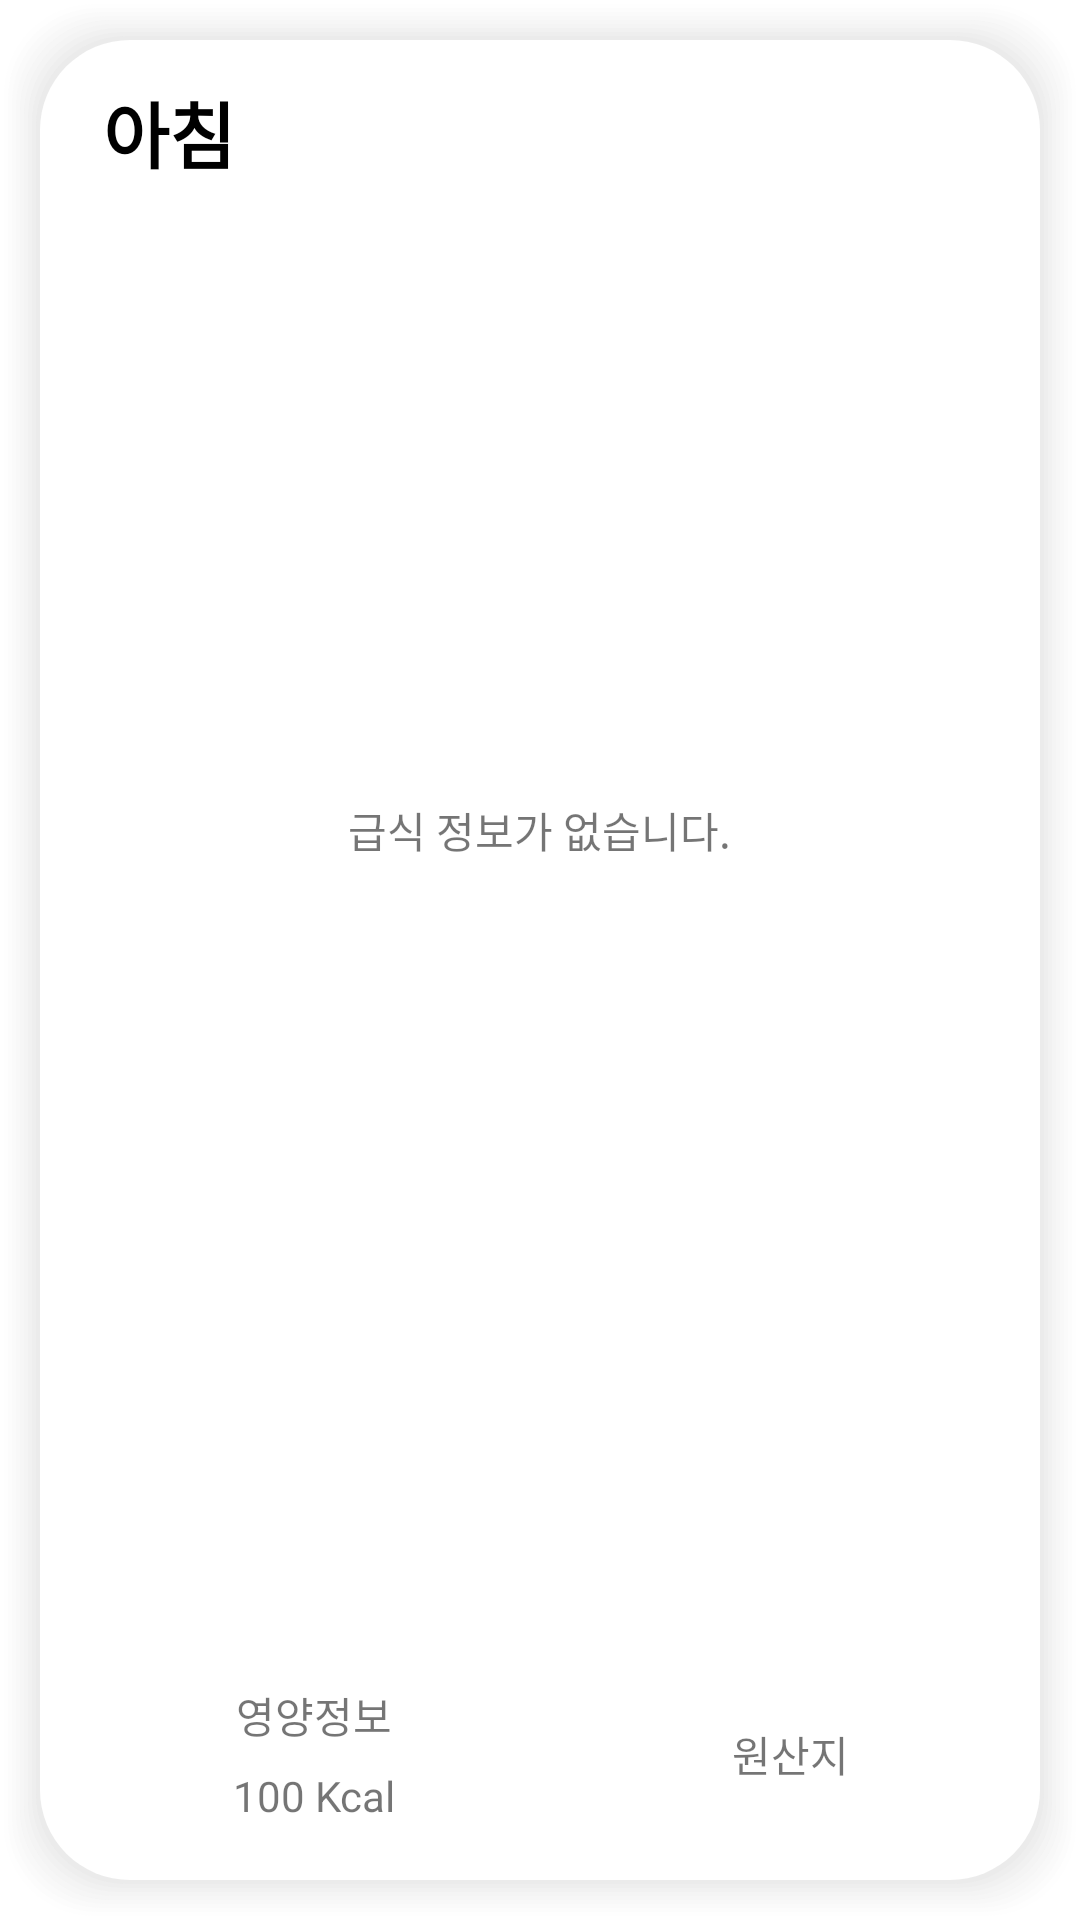

Produce the Android XML layout that renders to this screen, including the resource entries it uses.
<!-- AndroidManifest.xml: application theme Theme.SchoolMeal -->
<!-- res/layout/meal_section_item.xml -->
<?xml version="1.0" encoding="utf-8"?>
<androidx.constraintlayout.widget.ConstraintLayout xmlns:android="http://schemas.android.com/apk/res/android"
    xmlns:app="http://schemas.android.com/apk/res-auto"
    xmlns:tools="http://schemas.android.com/tools"
    android:layout_width="match_parent"
    android:layout_height="wrap_content"
    android:background="@drawable/background_box_v1">

    <TextView
        android:id="@+id/mealTypeTextView"
        android:layout_width="0dp"
        android:layout_height="wrap_content"
        android:layout_marginStart="16dp"
        android:layout_marginTop="8dp"
        android:layout_marginEnd="16dp"
        android:padding="5dp"
        android:text="@string/meal_breakfast"
        android:textColor="@color/text_color"
        android:textSize="24sp"
        android:textStyle="bold"
        app:layout_constraintEnd_toEndOf="parent"
        app:layout_constraintStart_toStartOf="parent"
        app:layout_constraintTop_toTopOf="parent" />

    <LinearLayout
        android:id="@+id/noMealLayout"
        android:layout_width="match_parent"
        android:layout_height="wrap_content"
        android:layout_marginStart="16dp"
        android:layout_marginEnd="16dp"
        android:layout_marginBottom="8dp"
        android:gravity="center"
        android:orientation="vertical"
        android:padding="20dp"
        app:layout_constraintBottom_toBottomOf="@+id/space"
        app:layout_constraintEnd_toEndOf="parent"
        app:layout_constraintHorizontal_bias="0.517"
        app:layout_constraintStart_toStartOf="parent"
        app:layout_constraintTop_toBottomOf="@+id/mealTypeTextView">

        <TextView
            android:id="@+id/textView4"
            android:layout_width="wrap_content"
            android:layout_height="wrap_content"
            android:layout_marginStart="16dp"
            android:layout_marginTop="8dp"
            android:layout_marginEnd="16dp"
            android:layout_marginBottom="16dp"
            android:padding="10dp"
            android:text="급식 정보가 없습니다." />

        <ImageView
            android:id="@+id/imageView"
            android:layout_width="40dp"
            android:layout_height="40dp"
            app:srcCompat="@drawable/ic_baseline_no_meals" />
    </LinearLayout>

    <androidx.recyclerview.widget.RecyclerView
        android:id="@+id/mealSectionRecyclerView"
        android:layout_width="0dp"
        android:layout_height="match_parent"
        android:layout_marginStart="16dp"
        android:layout_marginTop="8dp"
        android:layout_marginEnd="16dp"
        android:layout_marginBottom="8dp"
        app:layoutManager="androidx.recyclerview.widget.LinearLayoutManager"
        app:layout_constraintBottom_toTopOf="@+id/space"
        app:layout_constraintEnd_toEndOf="parent"
        app:layout_constraintStart_toStartOf="parent"
        app:layout_constraintTop_toBottomOf="@+id/mealTypeTextView">

    </androidx.recyclerview.widget.RecyclerView>

    <androidx.constraintlayout.widget.ConstraintLayout
        android:id="@+id/meal_leftButton"
        android:layout_width="0dp"
        android:layout_height="60dp"
        android:layout_marginStart="16dp"
        android:layout_marginTop="8dp"
        android:layout_marginEnd="8dp"
        android:layout_marginBottom="8dp"
        android:orientation="vertical"
        app:layout_constraintBottom_toBottomOf="parent"
        app:layout_constraintEnd_toStartOf="@+id/meal_rightButton"
        app:layout_constraintStart_toStartOf="parent"
        app:layout_constraintTop_toBottomOf="@+id/space">

        <TextView
            android:id="@+id/textView"
            android:layout_width="wrap_content"
            android:layout_height="wrap_content"
            android:text="영양정보"
            app:layout_constraintBottom_toTopOf="@+id/caloriesTextView"
            app:layout_constraintEnd_toEndOf="parent"
            app:layout_constraintStart_toStartOf="parent"
            app:layout_constraintTop_toTopOf="parent" />

        <TextView
            android:id="@+id/caloriesTextView"
            android:layout_width="wrap_content"
            android:layout_height="wrap_content"
            android:text="100 Kcal"
            app:layout_constraintBottom_toBottomOf="parent"
            app:layout_constraintEnd_toEndOf="parent"
            app:layout_constraintStart_toStartOf="parent"
            app:layout_constraintTop_toBottomOf="@+id/textView" />

    </androidx.constraintlayout.widget.ConstraintLayout>

    <androidx.constraintlayout.widget.ConstraintLayout
        android:id="@+id/meal_rightButton"
        android:layout_width="0dp"
        android:layout_height="60dp"
        android:layout_marginTop="8dp"
        android:layout_marginEnd="8dp"
        android:layout_marginBottom="8dp"
        android:orientation="vertical"
        app:layout_constraintBottom_toBottomOf="parent"
        app:layout_constraintEnd_toEndOf="parent"
        app:layout_constraintStart_toEndOf="@+id/meal_leftButton"
        app:layout_constraintTop_toBottomOf="@+id/space">

        <TextView
            android:id="@+id/textView3"
            android:layout_width="wrap_content"
            android:layout_height="wrap_content"
            android:text="원산지"
            app:layout_constraintBottom_toBottomOf="parent"
            app:layout_constraintEnd_toEndOf="parent"
            app:layout_constraintStart_toStartOf="parent"
            app:layout_constraintTop_toTopOf="parent" />
    </androidx.constraintlayout.widget.ConstraintLayout>

    <Space
        android:id="@+id/space"
        android:layout_width="0dp"
        android:layout_height="0dp"
        android:layout_marginStart="8dp"
        android:layout_marginEnd="8dp"
        android:layout_marginBottom="84dp"
        app:layout_constraintBottom_toBottomOf="parent"
        app:layout_constraintEnd_toEndOf="parent"
        app:layout_constraintStart_toStartOf="parent" />

</androidx.constraintlayout.widget.ConstraintLayout>
<!-- resources referenced by this layout -->
<resources>
  <color name="text_color">#FF000000</color>
  <!-- drawable background_box_v1: vector/xml drawable (drawable, 3516 chars, omitted) -->
  <string name="meal_breakfast">아침</string>
  <style name="Theme.SchoolMeal" parent="Theme.MaterialComponents.DayNight.NoActionBar">
          
          <item name="colorPrimary">@color/purple_500</item>
          <item name="colorPrimaryVariant">@color/purple_700</item>
          <item name="colorOnPrimary">@color/white</item>
          
          <item name="colorSecondary">@color/teal_200</item>
          <item name="colorSecondaryVariant">@color/teal_700</item>
          <item name="colorOnSecondary">@color/black</item>
          
          <item name="android:statusBarColor" tools:targetApi="l">?attr/colorPrimaryVariant</item>
          
      </style>
  <color name="purple_500">#FF6200EE</color>
  <color name="purple_700">#FF3700B3</color>
  <color name="white">#FFFFFFFF</color>
  <color name="teal_200">#FF03DAC5</color>
  <color name="teal_700">#FF018786</color>
  <color name="black">#FF000000</color>
</resources>
